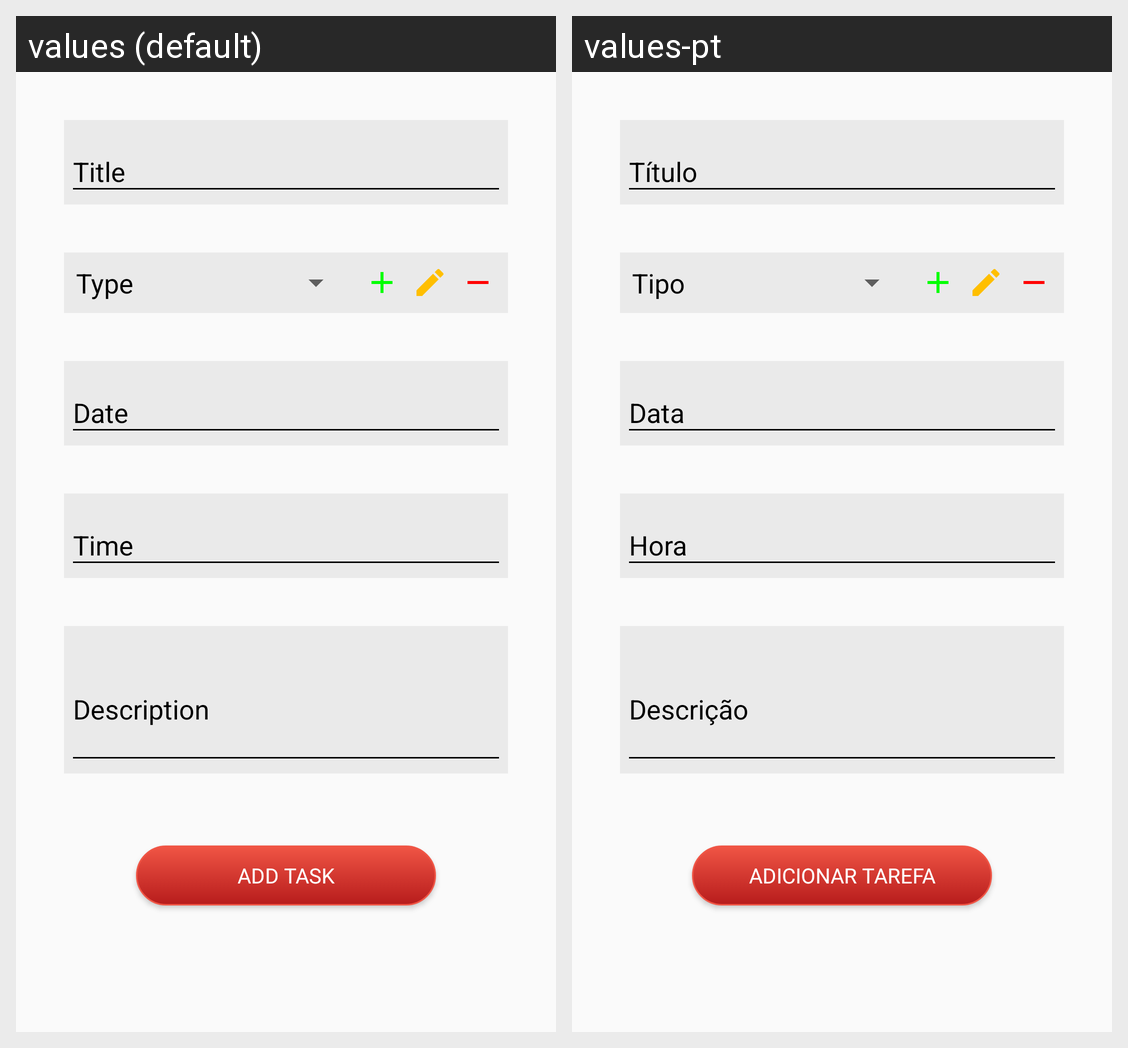

Here is an Android app screen in its default locale and in the app's own translations. Write out the translated-string differences for the strings that appear on this screen.
Android screen res/layout/activity_add_task.xml rendered under 2 locales, left to right: values (default), values-pt. Device: Nexus 5 (rendered at 1080×1920; each locale shown at half size, 540×960, under a caption strip naming it); theme AppTheme.
Strings drawn on this screen, with the default value and each locale's value (text and hints the layout hard-codes, and strings that could not be matched under every locale, appear in the picture but are not listed):

action_add_task
  values: Add task
  values-pt: Adicionar tarefa

prompt_title
  values: Title
  values-pt: Título

prompt_type
  values: Type
  values-pt: Tipo

prompt_date
  values: Date
  values-pt: Data

prompt_time
  values: Time
  values-pt: Hora

prompt_description
  values: Description
  values-pt: Descrição
